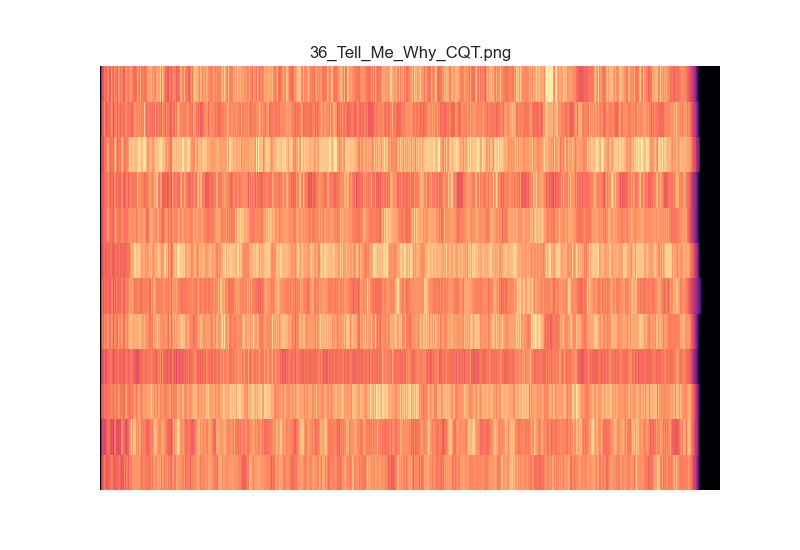

Values plotted in this chart, from the file beside it:
3.747734036598400758e-05, 3.898724099012902753e-05, 3.797644870473128586e-05, 4.098054902059328772e-05, 3.960802982801965653e-05, 4.619508717642925697e-05, 3.838347777326810704e-05, 4.438393969332792314e-05, 3.463875988183926058e+00, 5.784629910462559366e+00, 9.545902477443114265e+00, 1.433440655874970915e+01, 1.605065870304915876e+01, 2.084867390105335971e+01, 4.385405826929758888e+01, 2.496616140867377709e+01, 2.656325549657838891e+01, 3.410971402066821412e+01, 2.891021406420651019e+01, 2.318882123256370420e+01, 4.062880538439372913e+01, 5.992866868179717699e+01, 5.997519167515012839e+01, 6.110615059139281868e+01
3.246960912993559567e-05, 2.970098869676443323e-05, 3.130248678874693872e-05, 3.870567503079596586e-05, 3.113160779002845427e-05, 3.294130639078016702e-05, 3.813015471593315562e-05, 2.982122074057718211e-05, 2.494116689963916222e+00, 2.487387168269216797e+00, 5.544898122161242782e+00, 6.176424938705364909e+00, 6.482333618615793824e+00, 1.410512124830344582e+01, 2.509295084693646416e+01, 1.441694129527266455e+01, 1.002465790811331203e+01, 1.434815693801355962e+01, 1.602946959641301206e+01, 7.106549897384404346e+00, 1.613968857912733057e+01, 1.864613132512156213e+01, 1.382419739633960631e+01, 1.302537658849259827e+01
4.780125455403847748e-05, 5.076991023117111108e-05, 4.709777042277714214e-05, 4.373319969107982336e-05, 5.104753628180700830e-05, 4.936958093467910656e-05, 3.792498447120008819e-05, 4.712721168106347701e-05, 6.912490733024412748e+00, 1.684856601398381670e+01, 3.134294643678876824e+01, 1.640297023253760500e+01, 2.839783867014456220e+01, 2.472460203823751357e+01, 1.913609467852275259e+01, 2.226459787289828185e+01, 1.891797004706949892e+01, 3.256524033619412251e+01, 3.406337287749909137e+01, 2.247481174078743038e+01, 5.966213265018921419e+01, 5.956498385447191168e+01, 5.602251249233863462e+01, 6.537516573407428666e+01
3.639129591217028710e-05, 3.860886286460021914e-05, 3.845077274469157168e-05, 3.362728713629280556e-05, 3.861956651662732829e-05, 3.802157325392202731e-05, 4.660572956654620571e-05, 3.880905974543894345e-05, 3.226367555694459099e+00, 7.689170941519814839e+00, 1.411136778181328744e+01, 8.617668984372357954e+00, 1.627361355004461174e+01, 1.393313461252911445e+01, 1.620197364652343808e+01, 1.811890053057139127e+01, 2.237872983229614476e+01, 2.723178293690608243e+01, 2.456155947721374488e+01, 1.456012834018515889e+01, 2.601382274180873111e+01, 3.880243061741468580e+01, 3.614842191433969276e+01, 3.953892361377990028e+01
4.241131365726304257e-05, 4.162915561272914101e-05, 4.371460885031683817e-05, 5.421107490219439140e-05, 4.632202402513948419e-05, 4.950837742523639666e-05, 4.813296733304203630e-05, 4.710995205077445823e-05, 8.182409770017688544e+00, 9.269491716744770571e+00, 1.520524106840728962e+01, 1.984140817112295352e+01, 2.900366462033191439e+01, 4.092171628641216330e+01, 2.570858098956273352e+01, 2.688219195834559372e+01, 2.265205956563559297e+01, 3.654421117378593209e+01, 3.611189355647285737e+01, 4.167411371226118888e+01, 6.459309006094215988e+01, 6.375411314314511202e+01, 6.896547658149620474e+01, 7.209487188341198305e+01
4.580239812369849098e-05, 5.090238988420135502e-05, 5.246042513271453682e-05, 5.026792553453466494e-05, 4.334226517902596077e-05, 4.474218390573209348e-05, 4.618764615464383914e-05, 4.334524188925513932e-05, 8.527411378932070463e+00, 9.677565905432341964e+00, 1.500872732755603778e+01, 3.087314729490267595e+01, 4.465159254678194856e+01, 3.496144867605886475e+01, 2.175749609836342913e+01, 1.941292477233076141e+01, 1.920057865551619969e+01, 2.280827783845968071e+01, 2.556294640158039044e+01, 2.813224943523508870e+01, 3.281076342525048517e+01, 3.099125305614927228e+01, 4.028376647404898847e+01, 3.915383628737473742e+01
4.746505171491763374e-05, 4.749564965231084740e-05, 4.727517626880782889e-05, 4.873894558423347908e-05, 5.031502918007615651e-05, 4.908071464940792018e-05, 4.728080140989892731e-05, 4.711518946308093777e-05, 6.531641069296799884e+00, 6.465228203407312968e+00, 1.156718938022229182e+01, 1.314977938170343030e+01, 2.554838808489638069e+01, 1.778764514960469612e+01, 1.808111002329147610e+01, 1.777672637615105344e+01, 1.913753005236500471e+01, 2.432088362927290603e+01, 2.842587638684295115e+01, 1.534856702589094546e+01, 2.612146715280525910e+01, 3.061166081677957962e+01, 3.777673867574496569e+01, 3.947727819710857489e+01
5.161141324649944301e-05, 5.700300933414188115e-05, 5.158993927634583957e-05, 5.756527180860361462e-05, 5.614204607980090316e-05, 5.301893497797642910e-05, 4.963320699701147487e-05, 5.136232349769727194e-05, 1.115472192573684929e+01, 1.302986708483205902e+01, 1.566315102261809677e+01, 1.412634069246128732e+01, 1.791470657259225874e+01, 1.678154035281744072e+01, 1.830659949792720553e+01, 2.048018082937799633e+01, 3.551299554082007859e+01, 3.361103288994945615e+01, 3.107990430143075500e+01, 1.945281642600154015e+01, 3.840012976707264869e+01, 3.945840333396123611e+01, 3.356303400397581527e+01, 4.471134537678589282e+01
2.686700969578261072e-05, 2.491766910036294390e-05, 3.111612752717456896e-05, 2.715639145573427822e-05, 3.071439796888530830e-05, 2.879410210742791286e-05, 2.869109145602993072e-05, 2.563468413580777394e-05, 2.149815659174005233e+01, 1.648139634670587839e+01, 1.721090241147847166e+01, 1.445637785387115670e+01, 2.877481136696954422e+01, 2.495152544376189141e+01, 1.698842751716485822e+01, 2.294671314883606428e+01, 3.774557953448463365e+01, 2.774954090741178447e+01, 2.282815950761422030e+01, 2.164067696597155788e+01, 5.100029908391753253e+01, 6.147075429145635184e+01, 3.540787603930876770e+01, 5.052512162698722875e+01
2.864502736303386397e-05, 3.700253968411003949e-05, 3.529435955576450687e-05, 3.046281224209419525e-05, 2.598695162501366828e-05, 2.625617509748331366e-05, 3.065930780655803912e-05, 3.046134099828902534e-05, 7.583638154081836724e+00, 9.939319078503672245e+00, 1.492702846209113687e+01, 6.684848174891037331e+00, 1.438261781615602963e+01, 2.041698373309419168e+01, 2.466397085738177708e+01, 2.135810808982179054e+01, 1.585802277082475875e+01, 2.042868904385257878e+01, 1.835597392226232216e+01, 1.598351671684941877e+01, 2.819001721864730925e+01, 3.226138302781136247e+01, 4.453482943901882862e+01, 4.921832624030982117e+01
3.920886344007123325e-05, 3.838684362347677555e-05, 2.637726641557249993e-05, 2.994506875168597012e-05, 3.057662507037194754e-05, 3.359613828463306782e-05, 3.437722283766800899e-05, 3.165256782910149579e-05, 4.013931591402949195e+00, 5.251799562666476184e+00, 1.009992366074830272e+01, 9.203458392543584665e+00, 1.651293537608598072e+01, 2.510204567009196097e+01, 3.297217554371347603e+01, 2.825431690234578497e+01, 2.518260495111231734e+01, 3.184449058287888334e+01, 2.453679961383540586e+01, 2.778074086892845074e+01, 4.661668968518056033e+01, 6.111105519260750185e+01, 6.725184417571684037e+01, 6.378321951046853400e+01
3.158515170980870688e-05, 3.271774793286362460e-05, 2.958664660187455955e-05, 3.250000552546049130e-05, 3.474409956661136240e-05, 3.247562695724044707e-05, 3.018347066215208691e-05, 3.318161938883348264e-05, 3.827160708518114518e+00, 4.008337448257833557e+00, 9.350864128463477698e+00, 9.668545572276238786e+00, 1.539832308839453390e+01, 1.562176625225941962e+01, 1.486197558421784670e+01, 1.562894864855979549e+01, 1.734194664557919197e+01, 1.547382106750774433e+01, 2.210477467509527472e+01, 2.543308316195404828e+01, 5.418631595112833566e+01, 5.710283287958495180e+01, 4.716848438947338451e+01, 4.851264869531336643e+01
